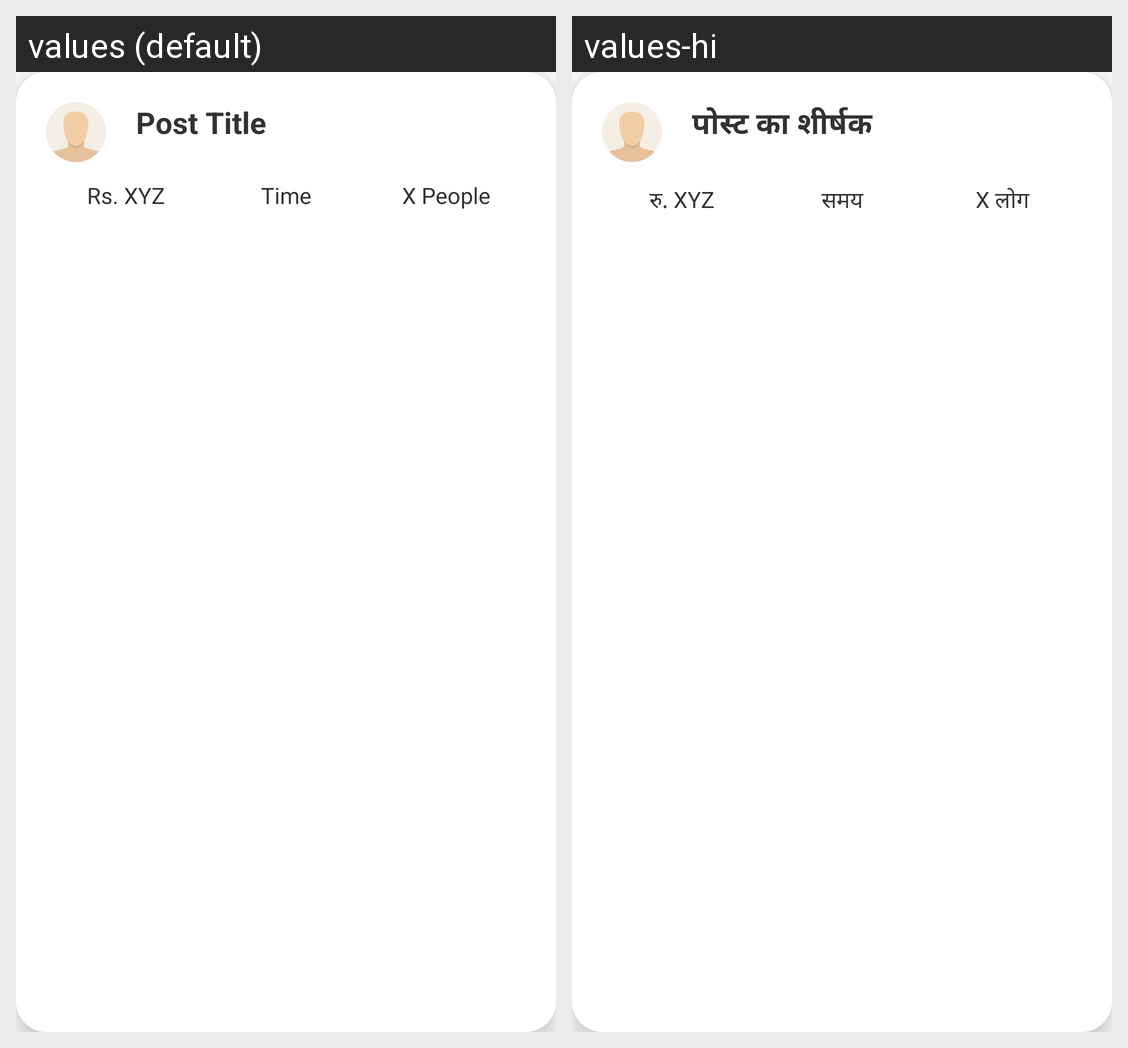

Locale-by-locale string values for the Android screen shown in this grid:
Android screen res/layout/card_history.xml rendered under 2 locales, left to right: values (default), values-hi. Device: Nexus 5 (rendered at 1080×1920; each locale shown at half size, 540×960, under a caption strip naming it); theme Theme.ShareNShop.
Strings drawn on this screen, with the default value and each locale's value (text and hints the layout hard-codes, and strings that could not be matched under every locale, appear in the picture but are not listed):

post_title
  values: Post Title
  values-hi: पोस्ट का शीर्षक

rs_xyz
  values: Rs. XYZ
  values-hi: रु. XYZ

time
  values: Time
  values-hi: समय

x_people
  values: X People
  values-hi: X लोग
